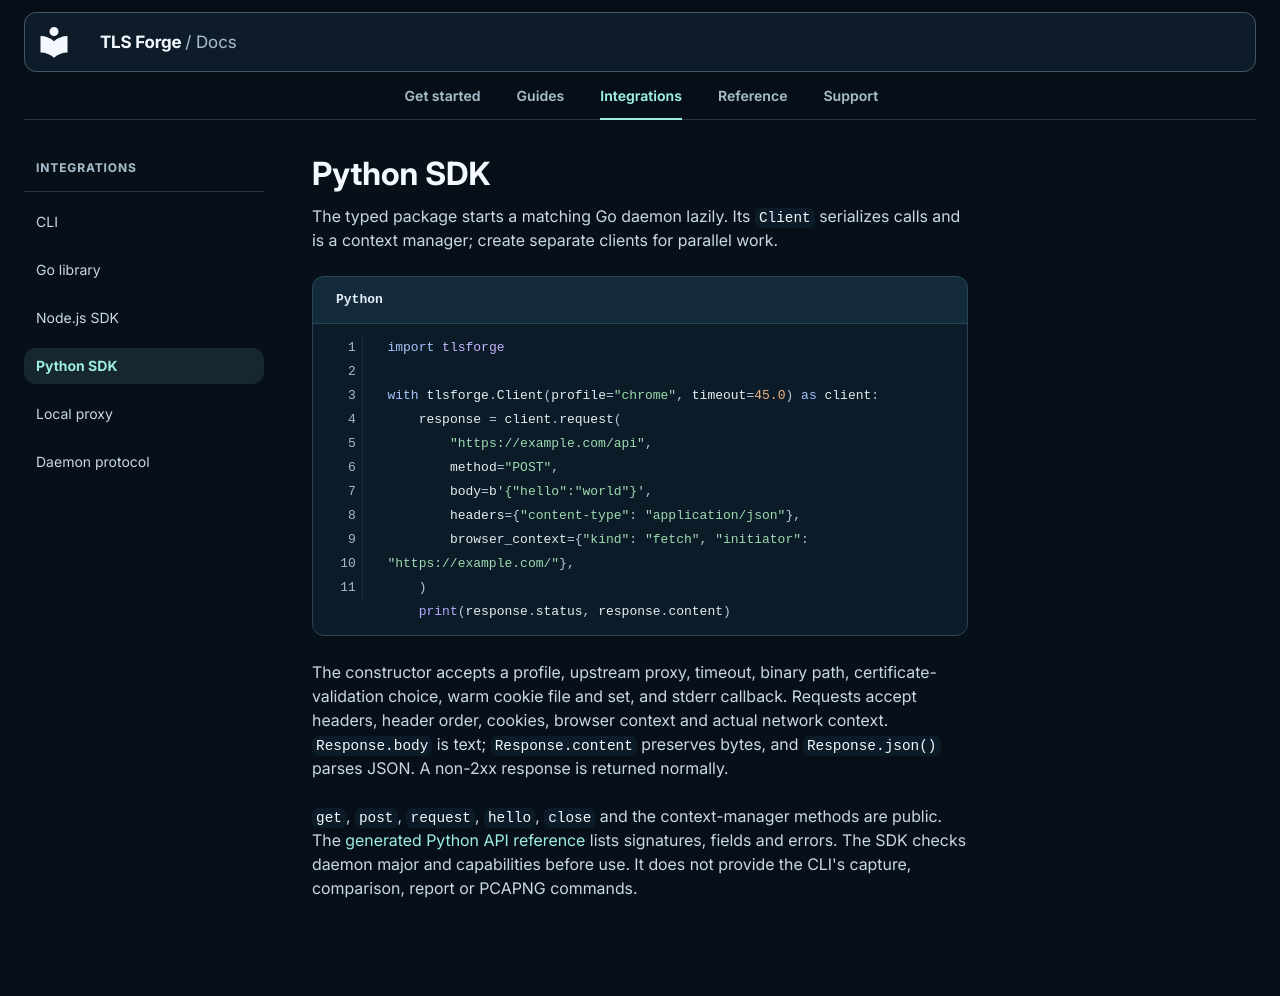

repository: Sec-CH-Lemon/tls-forge · page: integrations/python/index.html · generator: mkdocs

# Python SDK

The typed package starts a matching Go daemon lazily. Its `Client` serializes calls and is a context manager; create separate clients for parallel work.

```python title="Python"
import tlsforge

with tlsforge.Client(profile="chrome", timeout=45.0) as client:
    response = client.request(
        "https://example.com/api",
        method="POST",
        body=b'{"hello":"world"}',
        headers={"content-type": "application/json"},
        browser_context={"kind": "fetch", "initiator": "https://example.com/"},
    )
    print(response.status, response.content)
```

The constructor accepts a profile, upstream proxy, timeout, binary path, certificate-validation choice, warm cookie file and set, and stderr callback. Requests accept headers, header order, cookies, browser context and actual network context. `Response.body` is text; `Response.content` preserves bytes, and `Response.json()` parses JSON. A non-2xx response is returned normally.

`get`, `post`, `request`, `hello`, `close` and the context-manager methods are public. The [generated Python API reference](../reference/python-api.md) lists signatures, fields and errors. The SDK checks daemon major and capabilities before use. It does not provide the CLI's capture, comparison, report or PCAPNG commands.
